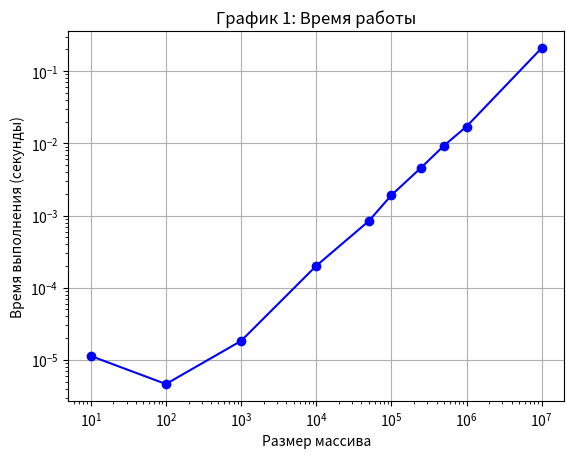
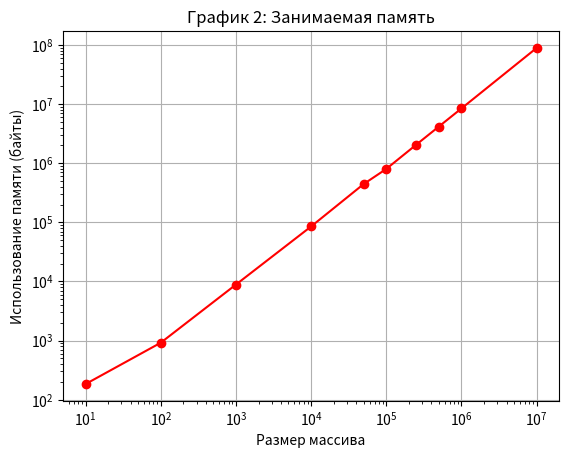

The matplotlib source for these figures, in order:
import time
import sys
import random
import matplotlib.pyplot as plt
import numpy as np

def f(x):
    a = random.choice(x)
    n = [] 
    for i in x:
        if i != a:
            n.append(i)
    return n

def p(arr):
    return sys.getsizeof(arr)

sizes = [10, 100, 1000, 10000, 50000, 100000, 250000, 500000, 1000000, 10000000]

used_times = []
pamyt = []


for i in sizes:    
    massiv1 = list(range(i))
    
    start = time.perf_counter()
    massiv2 = f(massiv1)
    exec_time = time.perf_counter() - start
    used_times.append(exec_time)
    
    mem_size = p(massiv2)
    pamyt.append(mem_size)
    

# Время выполнения
plt.figure()
plt.plot(sizes, used_times, marker='o', color='blue')
plt.xlabel("Размер массива")
plt.ylabel("Время выполнения (секунды)")
plt.title("График 1: Время работы")
plt.grid(True)
plt.xscale('log')
plt.yscale('log')
plt.show()



# Использование памяти
plt.figure()
plt.plot(sizes, pamyt, marker='o', color='red')
plt.xlabel("Размер массива")
plt.ylabel("Использование памяти (байты)")
plt.title("График 2: Занимаемая память")
plt.grid(True)
plt.xscale('log')
plt.yscale('log')
plt.show()
